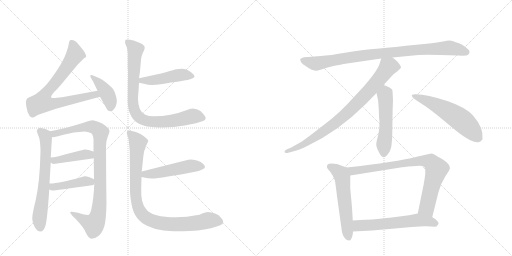
t = 0.00 s
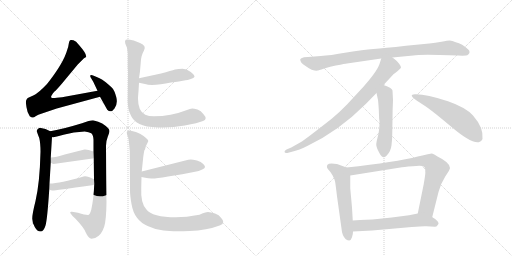
t = 2.66 s
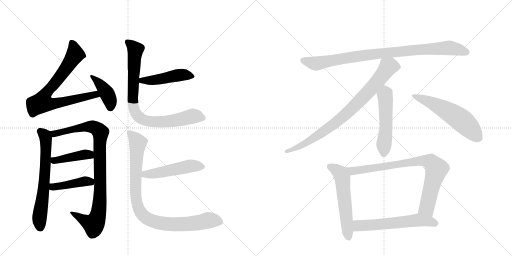
t = 5.33 s
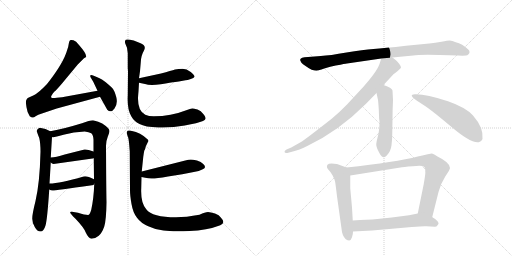
t = 7.99 s
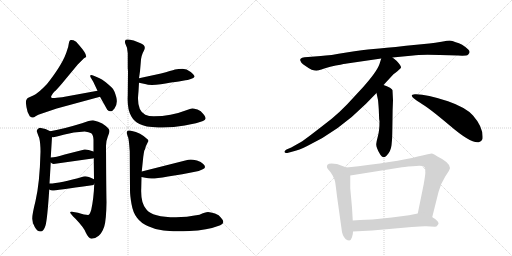
t = 10.65 s
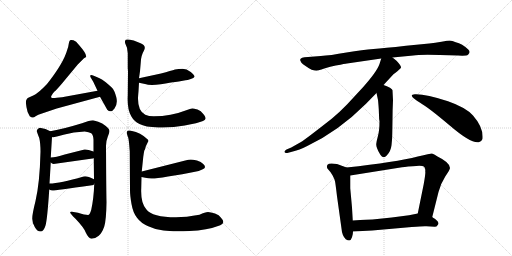
t = 13.31 s

The animated SVG that drew these frames (rendered in a browser with its animation timeline set to each time). Animation: 17 CSS @keyframes rules; one cycle of 13.31 s.

<svg version="1.1" viewBox="0 0 2048 1024" xmlns="http://www.w3.org/2000/svg">
  <g stroke="lightgray" stroke-dasharray="1,1" stroke-width="1" transform="scale(4, 4)">
    <line x1="0" y1="0" x2="256" y2="256"></line>
    <line x1="256" y1="0" x2="0" y2="256"></line>
    <line x1="128" y1="0" x2="128" y2="256"></line>
    <line x1="0" y1="128" x2="256" y2="128"></line>
    <line x1="256" y1="0" x2="512" y2="256"></line>
    <line x1="512" y1="0" x2="256" y2="256"></line>
    <line x1="384" y1="0" x2="384" y2="256"></line>
    <line x1="256" y1="128" x2="512" y2="128"></line>
  </g>
<g transform="scale(1, -1) translate(0, -850)">
   <style type="text/css">
    @keyframes keyframes0 {
      from {
       stroke: black;
       stroke-dashoffset: 768;
       stroke-width: 128;
       }
       71% {
       animation-timing-function: step-end;
       stroke: black;
       stroke-dashoffset: 0;
       stroke-width: 128;
       }
       to {
       stroke: black;
       stroke-width: 1024;
       }
       }
       #make-me-a-hanzi-animation-0 {
         animation: keyframes0 0.875000s both;
         animation-delay: 0.000000s;
         animation-timing-function: linear;
       }
    @keyframes keyframes1 {
      from {
       stroke: black;
       stroke-dashoffset: 405;
       stroke-width: 128;
       }
       57% {
       animation-timing-function: step-end;
       stroke: black;
       stroke-dashoffset: 0;
       stroke-width: 128;
       }
       to {
       stroke: black;
       stroke-width: 1024;
       }
       }
       #make-me-a-hanzi-animation-1 {
         animation: keyframes1 0.579590s both;
         animation-delay: 0.875000s;
         animation-timing-function: linear;
       }
    @keyframes keyframes2 {
      from {
       stroke: black;
       stroke-dashoffset: 651;
       stroke-width: 128;
       }
       68% {
       animation-timing-function: step-end;
       stroke: black;
       stroke-dashoffset: 0;
       stroke-width: 128;
       }
       to {
       stroke: black;
       stroke-width: 1024;
       }
       }
       #make-me-a-hanzi-animation-2 {
         animation: keyframes2 0.779785s both;
         animation-delay: 1.454590s;
         animation-timing-function: linear;
       }
    @keyframes keyframes3 {
      from {
       stroke: black;
       stroke-dashoffset: 927;
       stroke-width: 128;
       }
       75% {
       animation-timing-function: step-end;
       stroke: black;
       stroke-dashoffset: 0;
       stroke-width: 128;
       }
       to {
       stroke: black;
       stroke-width: 1024;
       }
       }
       #make-me-a-hanzi-animation-3 {
         animation: keyframes3 1.004395s both;
         animation-delay: 2.234375s;
         animation-timing-function: linear;
       }
    @keyframes keyframes4 {
      from {
       stroke: black;
       stroke-dashoffset: 423;
       stroke-width: 128;
       }
       58% {
       animation-timing-function: step-end;
       stroke: black;
       stroke-dashoffset: 0;
       stroke-width: 128;
       }
       to {
       stroke: black;
       stroke-width: 1024;
       }
       }
       #make-me-a-hanzi-animation-4 {
         animation: keyframes4 0.594238s both;
         animation-delay: 3.238770s;
         animation-timing-function: linear;
       }
    @keyframes keyframes5 {
      from {
       stroke: black;
       stroke-dashoffset: 427;
       stroke-width: 128;
       }
       58% {
       animation-timing-function: step-end;
       stroke: black;
       stroke-dashoffset: 0;
       stroke-width: 128;
       }
       to {
       stroke: black;
       stroke-width: 1024;
       }
       }
       #make-me-a-hanzi-animation-5 {
         animation: keyframes5 0.597493s both;
         animation-delay: 3.833008s;
         animation-timing-function: linear;
       }
    @keyframes keyframes6 {
      from {
       stroke: black;
       stroke-dashoffset: 467;
       stroke-width: 128;
       }
       60% {
       animation-timing-function: step-end;
       stroke: black;
       stroke-dashoffset: 0;
       stroke-width: 128;
       }
       to {
       stroke: black;
       stroke-width: 1024;
       }
       }
       #make-me-a-hanzi-animation-6 {
         animation: keyframes6 0.630046s both;
         animation-delay: 4.430501s;
         animation-timing-function: linear;
       }
    @keyframes keyframes7 {
      from {
       stroke: black;
       stroke-dashoffset: 838;
       stroke-width: 128;
       }
       73% {
       animation-timing-function: step-end;
       stroke: black;
       stroke-dashoffset: 0;
       stroke-width: 128;
       }
       to {
       stroke: black;
       stroke-width: 1024;
       }
       }
       #make-me-a-hanzi-animation-7 {
         animation: keyframes7 0.931966s both;
         animation-delay: 5.060547s;
         animation-timing-function: linear;
       }
    @keyframes keyframes8 {
      from {
       stroke: black;
       stroke-dashoffset: 496;
       stroke-width: 128;
       }
       62% {
       animation-timing-function: step-end;
       stroke: black;
       stroke-dashoffset: 0;
       stroke-width: 128;
       }
       to {
       stroke: black;
       stroke-width: 1024;
       }
       }
       #make-me-a-hanzi-animation-8 {
         animation: keyframes8 0.653646s both;
         animation-delay: 5.992513s;
         animation-timing-function: linear;
       }
    @keyframes keyframes9 {
      from {
       stroke: black;
       stroke-dashoffset: 921;
       stroke-width: 128;
       }
       75% {
       animation-timing-function: step-end;
       stroke: black;
       stroke-dashoffset: 0;
       stroke-width: 128;
       }
       to {
       stroke: black;
       stroke-width: 1024;
       }
       }
       #make-me-a-hanzi-animation-9 {
         animation: keyframes9 0.999512s both;
         animation-delay: 6.646159s;
         animation-timing-function: linear;
       }
    @keyframes keyframes10 {
      from {
       stroke: black;
       stroke-dashoffset: 920;
       stroke-width: 128;
       }
       75% {
       animation-timing-function: step-end;
       stroke: black;
       stroke-dashoffset: 0;
       stroke-width: 128;
       }
       to {
       stroke: black;
       stroke-width: 1024;
       }
       }
       #make-me-a-hanzi-animation-10 {
         animation: keyframes10 0.998698s both;
         animation-delay: 7.645671s;
         animation-timing-function: linear;
       }
    @keyframes keyframes11 {
      from {
       stroke: black;
       stroke-dashoffset: 831;
       stroke-width: 128;
       }
       73% {
       animation-timing-function: step-end;
       stroke: black;
       stroke-dashoffset: 0;
       stroke-width: 128;
       }
       to {
       stroke: black;
       stroke-width: 1024;
       }
       }
       #make-me-a-hanzi-animation-11 {
         animation: keyframes11 0.926270s both;
         animation-delay: 8.644368s;
         animation-timing-function: linear;
       }
    @keyframes keyframes12 {
      from {
       stroke: black;
       stroke-dashoffset: 517;
       stroke-width: 128;
       }
       63% {
       animation-timing-function: step-end;
       stroke: black;
       stroke-dashoffset: 0;
       stroke-width: 128;
       }
       to {
       stroke: black;
       stroke-width: 1024;
       }
       }
       #make-me-a-hanzi-animation-12 {
         animation: keyframes12 0.670736s both;
         animation-delay: 9.570638s;
         animation-timing-function: linear;
       }
    @keyframes keyframes13 {
      from {
       stroke: black;
       stroke-dashoffset: 570;
       stroke-width: 128;
       }
       65% {
       animation-timing-function: step-end;
       stroke: black;
       stroke-dashoffset: 0;
       stroke-width: 128;
       }
       to {
       stroke: black;
       stroke-width: 1024;
       }
       }
       #make-me-a-hanzi-animation-13 {
         animation: keyframes13 0.713867s both;
         animation-delay: 10.241374s;
         animation-timing-function: linear;
       }
    @keyframes keyframes14 {
      from {
       stroke: black;
       stroke-dashoffset: 565;
       stroke-width: 128;
       }
       65% {
       animation-timing-function: step-end;
       stroke: black;
       stroke-dashoffset: 0;
       stroke-width: 128;
       }
       to {
       stroke: black;
       stroke-width: 1024;
       }
       }
       #make-me-a-hanzi-animation-14 {
         animation: keyframes14 0.709798s both;
         animation-delay: 10.955241s;
         animation-timing-function: linear;
       }
    @keyframes keyframes15 {
      from {
       stroke: black;
       stroke-dashoffset: 818;
       stroke-width: 128;
       }
       73% {
       animation-timing-function: step-end;
       stroke: black;
       stroke-dashoffset: 0;
       stroke-width: 128;
       }
       to {
       stroke: black;
       stroke-width: 1024;
       }
       }
       #make-me-a-hanzi-animation-15 {
         animation: keyframes15 0.915690s both;
         animation-delay: 11.665039s;
         animation-timing-function: linear;
       }
    @keyframes keyframes16 {
      from {
       stroke: black;
       stroke-dashoffset: 592;
       stroke-width: 128;
       }
       66% {
       animation-timing-function: step-end;
       stroke: black;
       stroke-dashoffset: 0;
       stroke-width: 128;
       }
       to {
       stroke: black;
       stroke-width: 1024;
       }
       }
       #make-me-a-hanzi-animation-16 {
         animation: keyframes16 0.731771s both;
         animation-delay: 12.580729s;
         animation-timing-function: linear;
       }
</style>
<path d="M 390 487 L 248 461 L 227 459 Q 209 456 205 460 Q 201 464 218 484 Q 224 488 248 516 L 311 592 L 336 617 L 343 621 Q 351 630 316 670 Q 304 686 294 689 Q 283 692 280 689 Q 276 685 275 675 Q 274 665 269 651 Q 254 597 188 514 Q 154 478 135 469 L 111 458 Q 107 455 105 449 Q 102 443 106 421 Q 109 398 119 385 Q 126 380 130 380 Q 134 379 144 386 Q 154 392 162 394 L 227 416 L 400 463 C 429 471 420 492 390 487 Z" fill="lightgray"></path> 
<path d="M 373 523 L 390 487 L 400 463 L 429 411 Q 444 396 458 416 Q 472 436 465 462 Q 458 488 449 498 Q 440 507 423 521 Q 406 534 396 538 L 375 547 Q 365 551 362 549 Q 359 546 364 538 L 373 523 Z" fill="lightgray"></path> 
<path d="M 159 339 Q 148 336 147 326 Q 149 318 157 298 Q 162 277 162 243 Q 159 118 142 46 Q 128 -10 129 -25 Q 129 -41 139 -58 Q 149 -76 162 -76 Q 175 -76 182 -52 Q 189 -29 197 92 L 198 116 L 203 200 L 203 220 L 208 302 C 209 321 209 321 201 325 Q 184 336 159 339 Z" fill="lightgray"></path> 
<path d="M 377 115 Q 375 57 365 11 Q 359 -10 352 -10 Q 340 -10 312 -1 L 288 3 Q 268 7 302 -25 Q 337 -62 343 -80 Q 354 -104 366 -105 Q 381 -105 395 -93 Q 408 -82 417 -56 Q 425 -30 426 41 Q 425 78 424 267 Q 424 286 431 303 Q 438 319 438 326 Q 438 337 409 356 Q 395 364 372 369 Q 359 369 328 357 Q 246 332 201 325 C 171 320 178 299 208 302 Q 214 299 254 311 Q 294 322 339 324 Q 356 322 365 317 Q 373 311 374 291 L 374 244 L 375 218 L 376 133 L 377 115 Z" fill="lightgray"></path> 
<path d="M 214 194 L 370 216 Q 373 216 375 218 C 403 229 402 234 374 244 Q 350 253 338 252 L 259 232 Q 223 221 203 220 C 180 218 180 218 203 200 Q 208 195 214 194 Z" fill="lightgray"></path> 
<path d="M 197 92 Q 205 87 212 88 Q 218 88 368 109 Q 375 109 377 115 C 387 128 387 128 376 133 Q 347 148 334 144 Q 240 116 198 116 C 168 115 170 106 197 92 Z" fill="lightgray"></path> 
<path d="M 644 556 L 556 537 C 527 531 527 525 556 519 L 580 514 Q 600 506 643 513 Q 685 520 701 522 Q 717 524 726 526 L 742 529 Q 749 529 763 534 Q 776 538 778 543 Q 779 549 763 562 Q 746 575 730 575 Q 714 575 700 572 Q 686 568 644 556 Z" fill="lightgray"></path> 
<path d="M 556 537 L 560 565 L 563 600 Q 564 628 576 648 Q 587 668 560 678 L 535 688 Q 508 695 503 691 Q 498 686 501 676 L 508 659 L 511 637 L 511 577 Q 512 569 512 563 L 511 469 Q 508 413 525 385 Q 535 366 558 354 Q 580 342 633 340 Q 686 338 739 348 Q 792 358 812 366 Q 832 373 814 393 Q 804 407 790 412 Q 775 416 769 416 Q 762 416 745 409 Q 684 385 615 385 Q 595 385 581 391 Q 552 405 552 455 Q 552 463 554 485 L 556 519 L 556 537 Z" fill="lightgray"></path> 
<path d="M 566 142 L 581 139 Q 593 136 606 136 Q 619 135 672 144 L 729 153 L 780 163 Q 794 165 811 173 Q 828 180 813 194 Q 805 203 788 208 Q 770 212 763 212 Q 755 212 741 208 L 567 164 C 538 157 537 148 566 142 Z" fill="lightgray"></path> 
<path d="M 798 -9 Q 744 -19 704 -19 Q 609 -19 585 13 Q 562 38 565 98 L 566 142 L 567 164 L 573 222 Q 575 238 577 247 Q 582 256 583 264 L 593 285 Q 595 290 585 297 Q 576 306 560 315 Q 543 323 528 326 Q 514 331 510 326 Q 505 322 508 314 Q 510 306 513 299 Q 515 292 517 269 L 519 244 L 520 88 Q 520 68 526 34 Q 532 -1 548 -21 Q 563 -42 593 -55 Q 619 -68 654 -72 Q 688 -77 758 -74 Q 827 -72 881 -51 Q 904 -42 884 -21 Q 877 -10 860 -4 Q 842 1 832 2 Q 821 2 798 -9 Z" fill="lightgray"></path> 
<path d="M 1570 620 L 1653 628 Q 1675 632 1760 630 L 1832 628 Q 1866 626 1872 631 Q 1884 641 1873 652 Q 1849 675 1823 681 Q 1808 688 1799 688 Q 1791 688 1766 683 Q 1741 678 1717 676 L 1624 667 Q 1535 657 1494 654 Q 1453 651 1386 640 Q 1319 628 1283 626 L 1232 622 Q 1194 621 1202 606 Q 1205 601 1205 600 Q 1205 599 1212 593 L 1234 578 Q 1247 569 1258 568 Q 1269 567 1270 568 Q 1272 568 1297 576 Q 1322 584 1343 588 Q 1365 591 1374 594 Q 1384 596 1388 596 L 1525 616 L 1570 620 Z" fill="lightgray"></path> 
<path d="M 1534 510 L 1572 551 Q 1573 553 1582 559 Q 1590 565 1596 571 Q 1603 577 1604 580 Q 1605 583 1598 593 Q 1591 603 1586 607 L 1570 620 C 1547 639 1534 645 1525 616 L 1518 594 Q 1508 564 1451 500 L 1388 432 Q 1356 399 1328 376 Q 1225 295 1204 282 L 1165 260 L 1146 252 Q 1137 247 1138 242 Q 1140 236 1153 239 L 1175 245 Q 1194 249 1229 266 Q 1354 325 1464 435 L 1506 478 L 1534 510 Z" fill="lightgray"></path> 
<path d="M 1569 314 L 1570 373 Q 1570 409 1572 449 L 1570 488 Q 1571 491 1560 499 Q 1548 506 1534 510 C 1505 519 1500 507 1506 478 L 1512 450 Q 1513 443 1515 414 L 1516 389 Q 1516 375 1518 365 Q 1518 329 1512 307 Q 1506 285 1505 274 Q 1504 262 1518 237 Q 1532 211 1547 228 Q 1563 244 1566 269 Q 1569 293 1569 314 Z" fill="lightgray"></path> 
<path d="M 1647 467 Q 1650 457 1682 438 Q 1715 419 1799 348 Q 1883 276 1914 281 Q 1924 280 1930 294 Q 1935 339 1892 388 Q 1864 420 1792 445 Q 1701 475 1659 473 Q 1646 472 1647 467 Z" fill="lightgray"></path> 
<path d="M 1386 180 L 1348 194 Q 1316 200 1310 191 Q 1304 181 1313 172 Q 1322 163 1330 149 Q 1338 134 1340 125 Q 1342 116 1348 65 L 1366 -64 Q 1368 -92 1383 -107 Q 1391 -112 1397 -112 Q 1404 -111 1408 -99 Q 1412 -88 1412 -76 L 1411 -32 L 1408 20 L 1401 97 L 1401 148 C 1401 174 1401 174 1386 180 Z" fill="lightgray"></path> 
<path d="M 1729 -18 L 1754 82 Q 1763 116 1781 144 Q 1800 172 1800 178 Q 1800 200 1750 224 L 1739 231 Q 1729 236 1726 236 Q 1723 236 1671 224 Q 1585 202 1386 180 C 1356 177 1371 143 1401 148 L 1608 181 Q 1609 182 1651 185 Q 1678 189 1690 186 Q 1703 183 1701 163 Q 1703 160 1695 114 L 1671 -4 C 1665 -33 1722 -47 1729 -18 Z" fill="lightgray"></path> 
<path d="M 1706 -55 L 1739 -57 Q 1747 -57 1750 -51 Q 1754 -46 1754 -44 Q 1754 -42 1753 -40 Q 1753 -39 1751 -36 L 1743 -28 L 1736 -23 Q 1732 -21 1729 -18 C 1705 -1 1700 2 1671 -4 L 1636 -11 L 1567 -20 L 1490 -28 Q 1476 -28 1411 -32 C 1381 -34 1382 -78 1412 -76 L 1489 -72 L 1647 -58 Q 1694 -54 1706 -55 Z" fill="lightgray"></path> 
      <clipPath id="make-me-a-hanzi-clip-0">
      <path d="M 390 487 L 248 461 L 227 459 Q 209 456 205 460 Q 201 464 218 484 Q 224 488 248 516 L 311 592 L 336 617 L 343 621 Q 351 630 316 670 Q 304 686 294 689 Q 283 692 280 689 Q 276 685 275 675 Q 274 665 269 651 Q 254 597 188 514 Q 154 478 135 469 L 111 458 Q 107 455 105 449 Q 102 443 106 421 Q 109 398 119 385 Q 126 380 130 380 Q 134 379 144 386 Q 154 392 162 394 L 227 416 L 400 463 C 429 471 420 492 390 487 Z" fill="lightgray"></path>
      </clipPath>
      <path clip-path="url(#make-me-a-hanzi-clip-0)" d="M 287 679 L 295 663 L 299 629 L 235 536 L 185 479 L 168 440 L 213 435 L 382 472 L 391 466 " fill="none" id="make-me-a-hanzi-animation-0" stroke-dasharray="640 1280" stroke-linecap="round"></path>

      <clipPath id="make-me-a-hanzi-clip-1">
      <path d="M 373 523 L 390 487 L 400 463 L 429 411 Q 444 396 458 416 Q 472 436 465 462 Q 458 488 449 498 Q 440 507 423 521 Q 406 534 396 538 L 375 547 Q 365 551 362 549 Q 359 546 364 538 L 373 523 Z" fill="lightgray"></path>
      </clipPath>
      <path clip-path="url(#make-me-a-hanzi-clip-1)" d="M 368 544 L 404 510 L 427 477 L 440 450 L 442 421 " fill="none" id="make-me-a-hanzi-animation-1" stroke-dasharray="277 554" stroke-linecap="round"></path>

      <clipPath id="make-me-a-hanzi-clip-2">
      <path d="M 159 339 Q 148 336 147 326 Q 149 318 157 298 Q 162 277 162 243 Q 159 118 142 46 Q 128 -10 129 -25 Q 129 -41 139 -58 Q 149 -76 162 -76 Q 175 -76 182 -52 Q 189 -29 197 92 L 198 116 L 203 200 L 203 220 L 208 302 C 209 321 209 321 201 325 Q 184 336 159 339 Z" fill="lightgray"></path>
      </clipPath>
      <path clip-path="url(#make-me-a-hanzi-clip-2)" d="M 161 325 L 182 301 L 184 242 L 174 82 L 158 -16 L 161 -60 " fill="none" id="make-me-a-hanzi-animation-2" stroke-dasharray="523 1046" stroke-linecap="round"></path>

      <clipPath id="make-me-a-hanzi-clip-3">
      <path d="M 377 115 Q 375 57 365 11 Q 359 -10 352 -10 Q 340 -10 312 -1 L 288 3 Q 268 7 302 -25 Q 337 -62 343 -80 Q 354 -104 366 -105 Q 381 -105 395 -93 Q 408 -82 417 -56 Q 425 -30 426 41 Q 425 78 424 267 Q 424 286 431 303 Q 438 319 438 326 Q 438 337 409 356 Q 395 364 372 369 Q 359 369 328 357 Q 246 332 201 325 C 171 320 178 299 208 302 Q 214 299 254 311 Q 294 322 339 324 Q 356 322 365 317 Q 373 311 374 291 L 374 244 L 375 218 L 376 133 L 377 115 Z" fill="lightgray"></path>
      </clipPath>
      <path clip-path="url(#make-me-a-hanzi-clip-3)" d="M 207 321 L 221 315 L 240 317 L 305 337 L 360 344 L 384 338 L 402 320 L 400 66 L 387 -27 L 375 -47 L 292 -9 " fill="none" id="make-me-a-hanzi-animation-3" stroke-dasharray="799 1598" stroke-linecap="round"></path>

      <clipPath id="make-me-a-hanzi-clip-4">
      <path d="M 214 194 L 370 216 Q 373 216 375 218 C 403 229 402 234 374 244 Q 350 253 338 252 L 259 232 Q 223 221 203 220 C 180 218 180 218 203 200 Q 208 195 214 194 Z" fill="lightgray"></path>
      </clipPath>
      <path clip-path="url(#make-me-a-hanzi-clip-4)" d="M 209 215 L 217 208 L 336 232 L 370 224 " fill="none" id="make-me-a-hanzi-animation-4" stroke-dasharray="295 590" stroke-linecap="round"></path>

      <clipPath id="make-me-a-hanzi-clip-5">
      <path d="M 197 92 Q 205 87 212 88 Q 218 88 368 109 Q 375 109 377 115 C 387 128 387 128 376 133 Q 347 148 334 144 Q 240 116 198 116 C 168 115 170 106 197 92 Z" fill="lightgray"></path>
      </clipPath>
      <path clip-path="url(#make-me-a-hanzi-clip-5)" d="M 203 110 L 212 102 L 340 125 L 368 119 " fill="none" id="make-me-a-hanzi-animation-5" stroke-dasharray="299 598" stroke-linecap="round"></path>

      <clipPath id="make-me-a-hanzi-clip-6">
      <path d="M 644 556 L 556 537 C 527 531 527 525 556 519 L 580 514 Q 600 506 643 513 Q 685 520 701 522 Q 717 524 726 526 L 742 529 Q 749 529 763 534 Q 776 538 778 543 Q 779 549 763 562 Q 746 575 730 575 Q 714 575 700 572 Q 686 568 644 556 Z" fill="lightgray"></path>
      </clipPath>
      <path clip-path="url(#make-me-a-hanzi-clip-6)" d="M 563 524 L 649 534 L 723 551 L 771 545 " fill="none" id="make-me-a-hanzi-animation-6" stroke-dasharray="339 678" stroke-linecap="round"></path>

      <clipPath id="make-me-a-hanzi-clip-7">
      <path d="M 556 537 L 560 565 L 563 600 Q 564 628 576 648 Q 587 668 560 678 L 535 688 Q 508 695 503 691 Q 498 686 501 676 L 508 659 L 511 637 L 511 577 Q 512 569 512 563 L 511 469 Q 508 413 525 385 Q 535 366 558 354 Q 580 342 633 340 Q 686 338 739 348 Q 792 358 812 366 Q 832 373 814 393 Q 804 407 790 412 Q 775 416 769 416 Q 762 416 745 409 Q 684 385 615 385 Q 595 385 581 391 Q 552 405 552 455 Q 552 463 554 485 L 556 519 L 556 537 Z" fill="lightgray"></path>
      </clipPath>
      <path clip-path="url(#make-me-a-hanzi-clip-7)" d="M 508 683 L 542 651 L 532 430 L 553 383 L 580 368 L 624 362 L 713 370 L 770 385 L 809 380 " fill="none" id="make-me-a-hanzi-animation-7" stroke-dasharray="710 1420" stroke-linecap="round"></path>

      <clipPath id="make-me-a-hanzi-clip-8">
      <path d="M 566 142 L 581 139 Q 593 136 606 136 Q 619 135 672 144 L 729 153 L 780 163 Q 794 165 811 173 Q 828 180 813 194 Q 805 203 788 208 Q 770 212 763 212 Q 755 212 741 208 L 567 164 C 538 157 537 148 566 142 Z" fill="lightgray"></path>
      </clipPath>
      <path clip-path="url(#make-me-a-hanzi-clip-8)" d="M 575 147 L 581 153 L 659 163 L 761 186 L 809 184 " fill="none" id="make-me-a-hanzi-animation-8" stroke-dasharray="368 736" stroke-linecap="round"></path>

      <clipPath id="make-me-a-hanzi-clip-9">
      <path d="M 798 -9 Q 744 -19 704 -19 Q 609 -19 585 13 Q 562 38 565 98 L 566 142 L 567 164 L 573 222 Q 575 238 577 247 Q 582 256 583 264 L 593 285 Q 595 290 585 297 Q 576 306 560 315 Q 543 323 528 326 Q 514 331 510 326 Q 505 322 508 314 Q 510 306 513 299 Q 515 292 517 269 L 519 244 L 520 88 Q 520 68 526 34 Q 532 -1 548 -21 Q 563 -42 593 -55 Q 619 -68 654 -72 Q 688 -77 758 -74 Q 827 -72 881 -51 Q 904 -42 884 -21 Q 877 -10 860 -4 Q 842 1 832 2 Q 821 2 798 -9 Z" fill="lightgray"></path>
      </clipPath>
      <path clip-path="url(#make-me-a-hanzi-clip-9)" d="M 517 319 L 551 279 L 542 143 L 544 60 L 554 17 L 578 -17 L 622 -38 L 684 -47 L 765 -45 L 833 -31 L 878 -36 " fill="none" id="make-me-a-hanzi-animation-9" stroke-dasharray="793 1586" stroke-linecap="round"></path>

      <clipPath id="make-me-a-hanzi-clip-10">
      <path d="M 1570 620 L 1653 628 Q 1675 632 1760 630 L 1832 628 Q 1866 626 1872 631 Q 1884 641 1873 652 Q 1849 675 1823 681 Q 1808 688 1799 688 Q 1791 688 1766 683 Q 1741 678 1717 676 L 1624 667 Q 1535 657 1494 654 Q 1453 651 1386 640 Q 1319 628 1283 626 L 1232 622 Q 1194 621 1202 606 Q 1205 601 1205 600 Q 1205 599 1212 593 L 1234 578 Q 1247 569 1258 568 Q 1269 567 1270 568 Q 1272 568 1297 576 Q 1322 584 1343 588 Q 1365 591 1374 594 Q 1384 596 1388 596 L 1525 616 L 1570 620 Z" fill="lightgray"></path>
      </clipPath>
      <path clip-path="url(#make-me-a-hanzi-clip-10)" d="M 1210 610 L 1264 596 L 1522 637 L 1778 658 L 1806 658 L 1866 642 " fill="none" id="make-me-a-hanzi-animation-10" stroke-dasharray="792 1584" stroke-linecap="round"></path>

      <clipPath id="make-me-a-hanzi-clip-11">
      <path d="M 1534 510 L 1572 551 Q 1573 553 1582 559 Q 1590 565 1596 571 Q 1603 577 1604 580 Q 1605 583 1598 593 Q 1591 603 1586 607 L 1570 620 C 1547 639 1534 645 1525 616 L 1518 594 Q 1508 564 1451 500 L 1388 432 Q 1356 399 1328 376 Q 1225 295 1204 282 L 1165 260 L 1146 252 Q 1137 247 1138 242 Q 1140 236 1153 239 L 1175 245 Q 1194 249 1229 266 Q 1354 325 1464 435 L 1506 478 L 1534 510 Z" fill="lightgray"></path>
      </clipPath>
      <path clip-path="url(#make-me-a-hanzi-clip-11)" d="M 1592 582 L 1553 582 L 1461 470 L 1407 414 L 1338 355 L 1214 272 L 1146 244 " fill="none" id="make-me-a-hanzi-animation-11" stroke-dasharray="703 1406" stroke-linecap="round"></path>

      <clipPath id="make-me-a-hanzi-clip-12">
      <path d="M 1569 314 L 1570 373 Q 1570 409 1572 449 L 1570 488 Q 1571 491 1560 499 Q 1548 506 1534 510 C 1505 519 1500 507 1506 478 L 1512 450 Q 1513 443 1515 414 L 1516 389 Q 1516 375 1518 365 Q 1518 329 1512 307 Q 1506 285 1505 274 Q 1504 262 1518 237 Q 1532 211 1547 228 Q 1563 244 1566 269 Q 1569 293 1569 314 Z" fill="lightgray"></path>
      </clipPath>
      <path clip-path="url(#make-me-a-hanzi-clip-12)" d="M 1537 498 L 1542 479 L 1544 351 L 1534 238 " fill="none" id="make-me-a-hanzi-animation-12" stroke-dasharray="389 778" stroke-linecap="round"></path>

      <clipPath id="make-me-a-hanzi-clip-13">
      <path d="M 1647 467 Q 1650 457 1682 438 Q 1715 419 1799 348 Q 1883 276 1914 281 Q 1924 280 1930 294 Q 1935 339 1892 388 Q 1864 420 1792 445 Q 1701 475 1659 473 Q 1646 472 1647 467 Z" fill="lightgray"></path>
      </clipPath>
      <path clip-path="url(#make-me-a-hanzi-clip-13)" d="M 1655 467 L 1754 425 L 1826 383 L 1864 353 L 1914 297 " fill="none" id="make-me-a-hanzi-animation-13" stroke-dasharray="442 884" stroke-linecap="round"></path>

      <clipPath id="make-me-a-hanzi-clip-14">
      <path d="M 1386 180 L 1348 194 Q 1316 200 1310 191 Q 1304 181 1313 172 Q 1322 163 1330 149 Q 1338 134 1340 125 Q 1342 116 1348 65 L 1366 -64 Q 1368 -92 1383 -107 Q 1391 -112 1397 -112 Q 1404 -111 1408 -99 Q 1412 -88 1412 -76 L 1411 -32 L 1408 20 L 1401 97 L 1401 148 C 1401 174 1401 174 1386 180 Z" fill="lightgray"></path>
      </clipPath>
      <path clip-path="url(#make-me-a-hanzi-clip-14)" d="M 1319 184 L 1357 160 L 1369 140 L 1394 -99 " fill="none" id="make-me-a-hanzi-animation-14" stroke-dasharray="437 874" stroke-linecap="round"></path>

      <clipPath id="make-me-a-hanzi-clip-15">
      <path d="M 1729 -18 L 1754 82 Q 1763 116 1781 144 Q 1800 172 1800 178 Q 1800 200 1750 224 L 1739 231 Q 1729 236 1726 236 Q 1723 236 1671 224 Q 1585 202 1386 180 C 1356 177 1371 143 1401 148 L 1608 181 Q 1609 182 1651 185 Q 1678 189 1690 186 Q 1703 183 1701 163 Q 1703 160 1695 114 L 1671 -4 C 1665 -33 1722 -47 1729 -18 Z" fill="lightgray"></path>
      </clipPath>
      <path clip-path="url(#make-me-a-hanzi-clip-15)" d="M 1397 178 L 1411 166 L 1688 208 L 1723 202 L 1746 174 L 1707 19 L 1723 -9 " fill="none" id="make-me-a-hanzi-animation-15" stroke-dasharray="690 1380" stroke-linecap="round"></path>

      <clipPath id="make-me-a-hanzi-clip-16">
      <path d="M 1706 -55 L 1739 -57 Q 1747 -57 1750 -51 Q 1754 -46 1754 -44 Q 1754 -42 1753 -40 Q 1753 -39 1751 -36 L 1743 -28 L 1736 -23 Q 1732 -21 1729 -18 C 1705 -1 1700 2 1671 -4 L 1636 -11 L 1567 -20 L 1490 -28 Q 1476 -28 1411 -32 C 1381 -34 1382 -78 1412 -76 L 1489 -72 L 1647 -58 Q 1694 -54 1706 -55 Z" fill="lightgray"></path>
      </clipPath>
      <path clip-path="url(#make-me-a-hanzi-clip-16)" d="M 1419 -68 L 1433 -54 L 1446 -51 L 1511 -49 L 1670 -30 L 1746 -44 " fill="none" id="make-me-a-hanzi-animation-16" stroke-dasharray="464 928" stroke-linecap="round"></path>

</g>
</svg>
